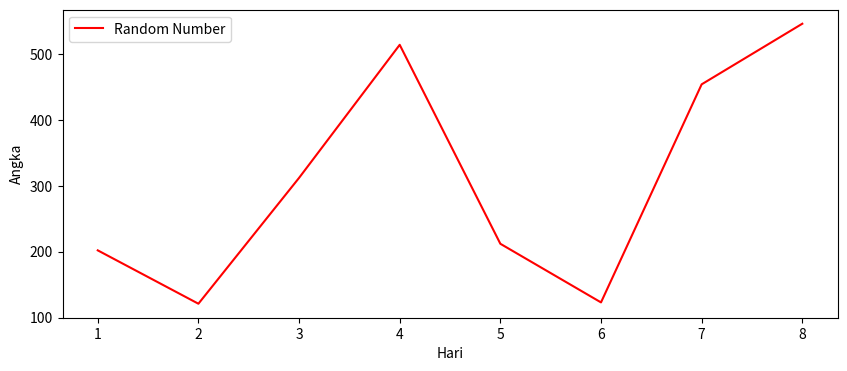

Recreate this plot in Python.
import matplotlib.pyplot as plt
import numpy as np

view=[202,121,312,514,212,123,454,546]
days=range(1,9)
print(len(view))

plt.figure(figsize=(10,4))
plt.plot(days,view,label='Random Number',color='red')
plt.xlabel('Hari')
plt.ylabel('Angka')
plt.legend()
plt.show()

